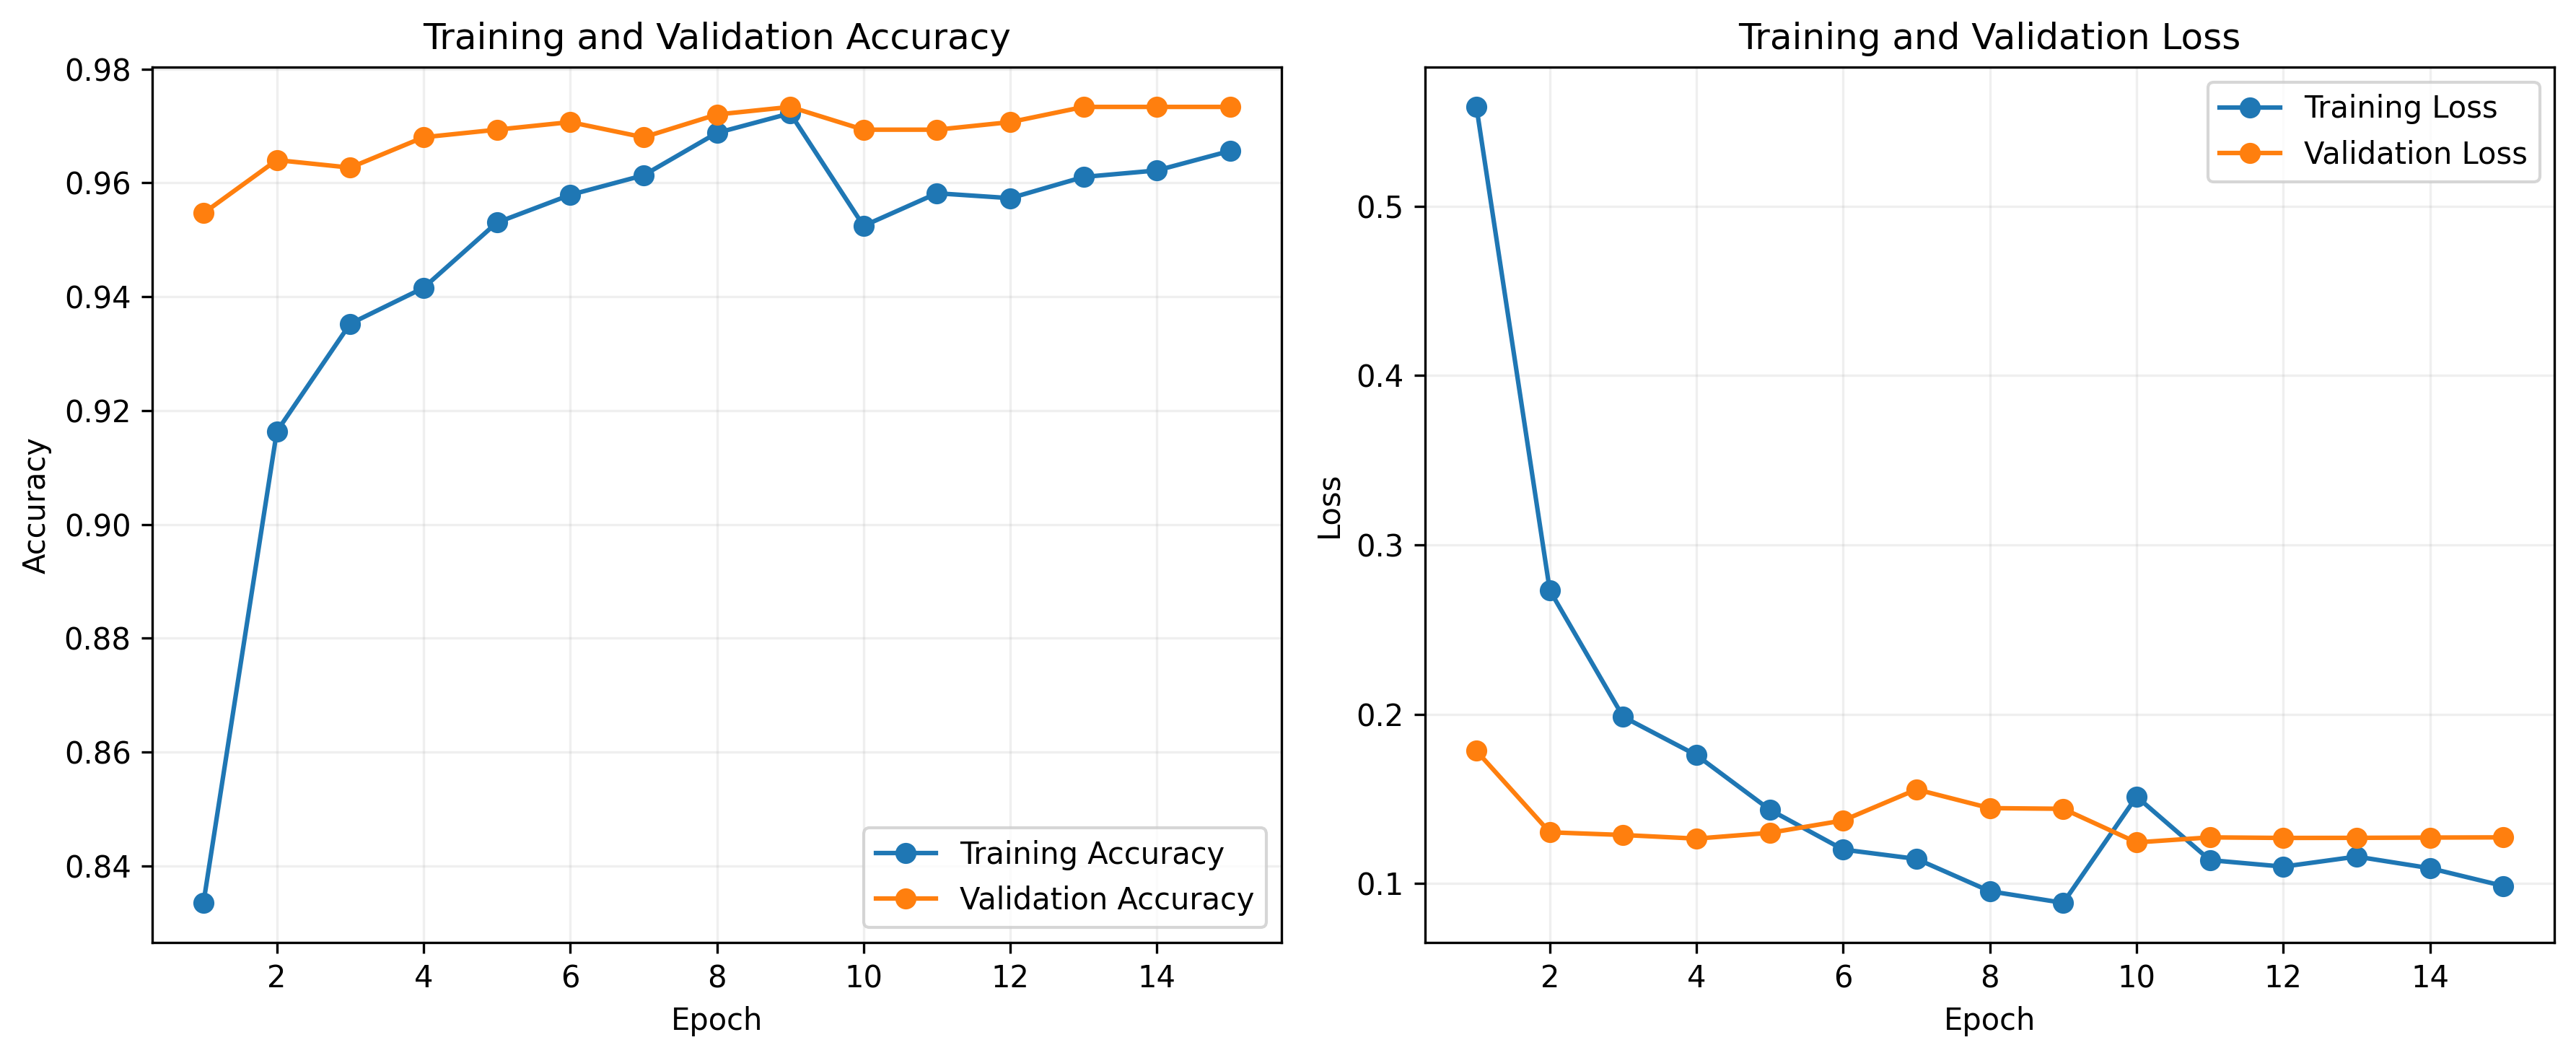

The file beside this chart, header and first rows:
epoch, accuracy, learning_rate, loss, val_accuracy, val_loss
9, 0.9524, 9.999999747378752e-06, 0.1513, 0.9693, 0.1243
10, 0.9582, 9.999999747378752e-06, 0.1138, 0.9693, 0.1273
11, 0.9573, 9.999999747378752e-06, 0.11, 0.9707, 0.1269
12, 0.961, 9.999999747378752e-06, 0.1159, 0.9733, 0.127
13, 0.9622, 1.9999999949504854e-06, 0.1091, 0.9733, 0.1272
14, 0.9656, 1.9999999949504854e-06, 0.09857, 0.9733, 0.1273
